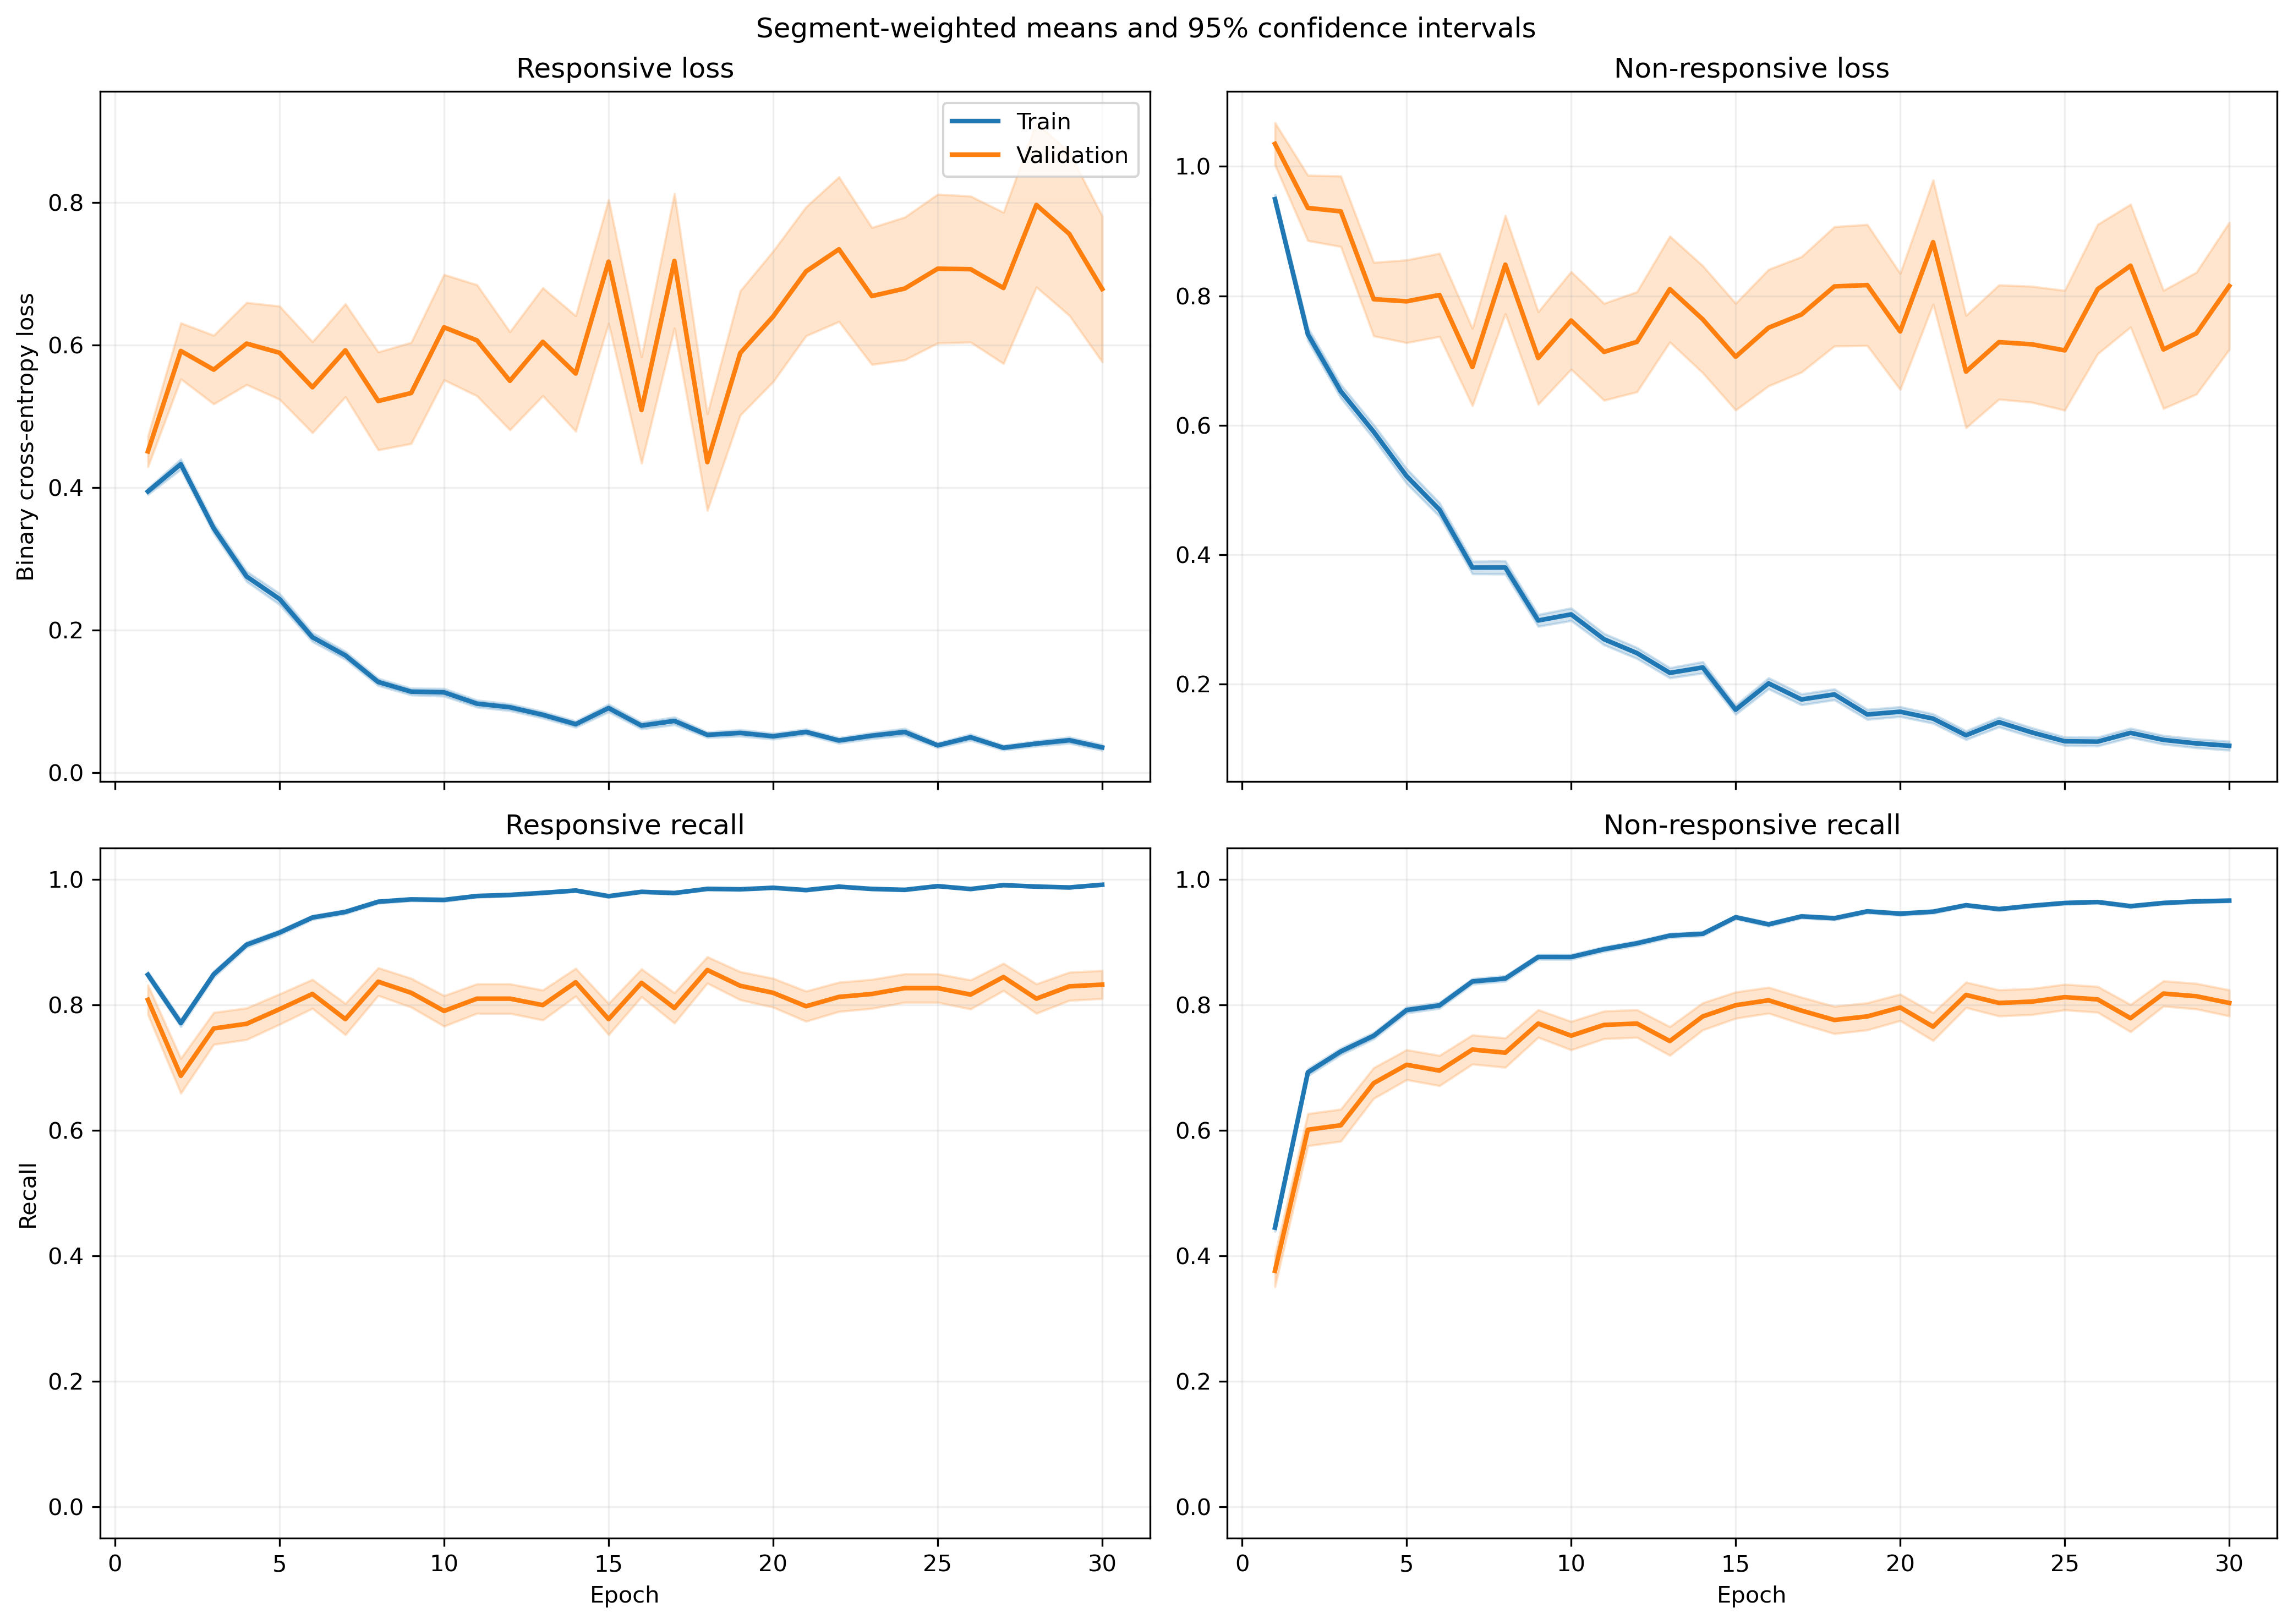

The table this chart was drawn from, first rows:
fold, epoch, split, r_loss, r_loss_count, r_loss_sum, r_loss_sum_sq, r_recall, r_recall_count, r_recall_sum, r_recall_sum_sq, nr_loss, nr_loss_count, nr_loss_sum, nr_loss_sum_sq, nr_recall, nr_recall_count, nr_recall_sum, nr_recall_sum_sq
1, 1, train, 0.391, 1063, 415.6, 264.4, 0.8532, 1063, 907.0, 907.0, 0.9363, 1401, 1312, 1739, 0.4561, 1401, 639.0, 639.0
1, 1, validation, 0.1517, 10, 1.517, 0.2758, 1.0, 10, 10.0, 10.0, , 0, 0.0, 0.0, , 0, 0.0, 0.0
1, 2, train, 0.3736, 1063, 397.1, 383.9, 0.8184, 1063, 870.0, 870.0, 0.7425, 1401, 1040, 1724, 0.6702, 1401, 939.0, 939.0
1, 2, validation, 0.08211, 10, 0.8211, 0.09204, 1.0, 10, 10.0, 10.0, , 0, 0.0, 0.0, , 0, 0.0, 0.0
1, 3, train, 0.266, 1063, 282.7, 271.8, 0.8739, 1063, 929.0, 929.0, 0.7056, 1401, 988.5, 1944, 0.7238, 1401, 1014, 1014
1, 3, validation, 0.053, 10, 0.53, 0.04826, 1.0, 10, 10.0, 10.0, , 0, 0.0, 0.0, , 0, 0.0, 0.0
1, 4, train, 0.2851, 1063, 303, 434, 0.8984, 1063, 955.0, 955.0, 0.4937, 1401, 691.7, 1350, 0.7823, 1401, 1096, 1096
1, 4, validation, 0.04682, 10, 0.4682, 0.02792, 1.0, 10, 10.0, 10.0, , 0, 0.0, 0.0, , 0, 0.0, 0.0
1, 5, train, 0.2254, 1063, 239.6, 304.4, 0.9285, 1063, 987.0, 987.0, 0.4183, 1401, 586.1, 1108, 0.8094, 1401, 1134, 1134
1, 5, validation, 0.04858, 10, 0.4858, 0.05424, 1.0, 10, 10.0, 10.0, , 0, 0.0, 0.0, , 0, 0.0, 0.0
1, 6, train, 0.1197, 1063, 127.2, 75.21, 0.9737, 1063, 1035, 1035, 0.4592, 1401, 643.3, 1068, 0.7794, 1401, 1092, 1092
1, 6, validation, 0.04457, 10, 0.4457, 0.02619, 1.0, 10, 10.0, 10.0, , 0, 0.0, 0.0, , 0, 0.0, 0.0
1, 7, train, 0.2447, 1063, 260.1, 409.8, 0.9172, 1063, 975.0, 975.0, 0.2633, 1401, 368.8, 744.5, 0.8858, 1401, 1241, 1241
1, 7, validation, 0.05163, 10, 0.5163, 0.06692, 1.0, 10, 10.0, 10.0, , 0, 0.0, 0.0, , 0, 0.0, 0.0
1, 8, train, 0.117, 1063, 124.3, 112.6, 0.969, 1063, 1030, 1030, 0.3271, 1401, 458.3, 878.9, 0.8644, 1401, 1211, 1211
1, 8, validation, 0.01249, 10, 0.1249, 0.002192, 1.0, 10, 10.0, 10.0, , 0, 0.0, 0.0, , 0, 0.0, 0.0
1, 9, train, 0.111, 1063, 118, 163.9, 0.9708, 1063, 1032, 1032, 0.2545, 1401, 356.5, 793.4, 0.8901, 1401, 1247, 1247
1, 9, validation, 0.00798, 10, 0.0798, 0.001029, 1.0, 10, 10.0, 10.0, , 0, 0.0, 0.0, , 0, 0.0, 0.0
1, 10, train, 0.07514, 1063, 79.88, 91.57, 0.9812, 1063, 1043, 1043, 0.279, 1401, 390.8, 889.5, 0.8879, 1401, 1244, 1244
1, 10, validation, 0.005897, 10, 0.05897, 0.0005988, 1.0, 10, 10.0, 10.0, , 0, 0.0, 0.0, , 0, 0.0, 0.0
1, 11, train, 0.1072, 1063, 114, 151, 0.9671, 1063, 1028, 1028, 0.2473, 1401, 346.5, 748.7, 0.8908, 1401, 1248, 1248
1, 11, validation, 0.03127, 10, 0.3127, 0.03391, 1.0, 10, 10.0, 10.0, , 0, 0.0, 0.0, , 0, 0.0, 0.0
1, 12, train, 0.08073, 1063, 85.82, 106, 0.9793, 1063, 1041, 1041, 0.2111, 1401, 295.7, 585.4, 0.9086, 1401, 1273, 1273
1, 12, validation, 0.009124, 10, 0.09124, 0.001606, 1.0, 10, 10.0, 10.0, , 0, 0.0, 0.0, , 0, 0.0, 0.0
1, 13, train, 0.09537, 1063, 101.4, 174.8, 0.9708, 1063, 1032, 1032, 0.2376, 1401, 332.8, 713.5, 0.9101, 1401, 1275, 1275
1, 13, validation, 0.008049, 10, 0.08049, 0.001909, 1.0, 10, 10.0, 10.0, , 0, 0.0, 0.0, , 0, 0.0, 0.0
1, 14, train, 0.05494, 1063, 58.4, 86.79, 0.9849, 1063, 1047, 1047, 0.1808, 1401, 253.3, 636.6, 0.9358, 1401, 1311, 1311
1, 14, validation, 0.004711, 10, 0.04711, 0.0003958, 1.0, 10, 10.0, 10.0, , 0, 0.0, 0.0, , 0, 0.0, 0.0
1, 15, train, 0.06627, 1063, 70.44, 79.94, 0.9821, 1063, 1044, 1044, 0.1593, 1401, 223.2, 465.7, 0.9422, 1401, 1320, 1320
1, 15, validation, 0.006333, 10, 0.06333, 0.0006729, 1.0, 10, 10.0, 10.0, , 0, 0.0, 0.0, , 0, 0.0, 0.0
1, 16, train, 0.04127, 1063, 43.87, 53.03, 0.9906, 1063, 1053, 1053, 0.1996, 1401, 279.6, 681, 0.9293, 1401, 1302, 1302
1, 16, validation, 0.007207, 10, 0.07207, 0.001837, 1.0, 10, 10.0, 10.0, , 0, 0.0, 0.0, , 0, 0.0, 0.0
1, 17, train, 0.0645, 1063, 68.57, 154, 0.9812, 1063, 1043, 1043, 0.1438, 1401, 201.5, 604.2, 0.9522, 1401, 1334, 1334
1, 17, validation, 0.002817, 10, 0.02817, 0.0002033, 1.0, 10, 10.0, 10.0, , 0, 0.0, 0.0, , 0, 0.0, 0.0
1, 18, train, 0.04558, 1063, 48.46, 69.49, 0.9878, 1063, 1050, 1050, 0.1294, 1401, 181.2, 434.2, 0.9493, 1401, 1330, 1330
1, 18, validation, 0.003318, 10, 0.03318, 0.000225, 1.0, 10, 10.0, 10.0, , 0, 0.0, 0.0, , 0, 0.0, 0.0
1, 19, train, 0.1324, 1063, 140.7, 502.7, 0.9614, 1063, 1022, 1022, 0.1555, 1401, 217.9, 690.9, 0.95, 1401, 1331, 1331
1, 19, validation, 0.002047, 10, 0.02047, 8.212601278501097e-05, 1.0, 10, 10.0, 10.0, , 0, 0.0, 0.0, , 0, 0.0, 0.0
1, 20, train, 0.02953, 1063, 31.39, 46.28, 0.9944, 1063, 1057, 1057, 0.1811, 1401, 253.7, 742.1, 0.9429, 1401, 1321, 1321
1, 20, validation, 0.002768, 10, 0.02768, 0.0002065, 1.0, 10, 10.0, 10.0, , 0, 0.0, 0.0, , 0, 0.0, 0.0
1, 21, train, 0.04376, 1063, 46.52, 83.49, 0.9906, 1063, 1053, 1053, 0.09807, 1401, 137.4, 368.6, 0.9672, 1401, 1355, 1355
1, 21, validation, 0.00309, 10, 0.0309, 0.0001709, 1.0, 10, 10.0, 10.0, , 0, 0.0, 0.0, , 0, 0.0, 0.0
1, 22, train, 0.07868, 1063, 83.63, 288.2, 0.9802, 1063, 1042, 1042, 0.08162, 1401, 114.3, 330.1, 0.9707, 1401, 1360, 1360
1, 22, validation, 0.004118, 10, 0.04118, 0.0004053, 1.0, 10, 10.0, 10.0, , 0, 0.0, 0.0, , 0, 0.0, 0.0
1, 23, train, 0.03922, 1063, 41.69, 80.05, 0.9859, 1063, 1048, 1048, 0.122, 1401, 171, 525.5, 0.9607, 1401, 1346, 1346
1, 23, validation, 0.002697, 10, 0.02697, 0.0001967, 1.0, 10, 10.0, 10.0, , 0, 0.0, 0.0, , 0, 0.0, 0.0
1, 24, train, 0.07069, 1063, 75.14, 201.4, 0.9774, 1063, 1039, 1039, 0.1174, 1401, 164.5, 562.7, 0.9643, 1401, 1351, 1351
1, 24, validation, 0.00541, 10, 0.0541, 0.0007179, 1.0, 10, 10.0, 10.0, , 0, 0.0, 0.0, , 0, 0.0, 0.0
1, 25, train, 0.03135, 1063, 33.32, 58.98, 0.9878, 1063, 1050, 1050, 0.1228, 1401, 172.1, 559.2, 0.965, 1401, 1352, 1352
1, 25, validation, 0.002743, 10, 0.02743, 0.000237, 1.0, 10, 10.0, 10.0, , 0, 0.0, 0.0, , 0, 0.0, 0.0
1, 26, train, 0.02635, 1063, 28.01, 30.4, 0.9925, 1063, 1055, 1055, 0.1628, 1401, 228.1, 636.4, 0.9408, 1401, 1318, 1318
1, 26, validation, 0.002819, 10, 0.02819, 0.000191, 1.0, 10, 10.0, 10.0, , 0, 0.0, 0.0, , 0, 0.0, 0.0
1, 27, train, 0.05954, 1063, 63.29, 161.7, 0.9859, 1063, 1048, 1048, 0.09852, 1401, 138, 342, 0.9622, 1401, 1348, 1348
1, 27, validation, 0.002773, 10, 0.02773, 0.0003092, 1.0, 10, 10.0, 10.0, , 0, 0.0, 0.0, , 0, 0.0, 0.0
1, 28, train, 0.01356, 1063, 14.42, 22.72, 0.9972, 1063, 1060, 1060, 0.1541, 1401, 215.8, 748.8, 0.9529, 1401, 1335, 1335
1, 28, validation, 0.00129, 10, 0.0129, 4.095003259863006e-05, 1.0, 10, 10.0, 10.0, , 0, 0.0, 0.0, , 0, 0.0, 0.0
1, 29, train, 0.01408, 1063, 14.97, 33.49, 0.9972, 1063, 1060, 1060, 0.2152, 1401, 301.5, 1095, 0.9358, 1401, 1311, 1311
1, 29, validation, 0.003564, 10, 0.03564, 0.0005914, 1.0, 10, 10.0, 10.0, , 0, 0.0, 0.0, , 0, 0.0, 0.0
1, 30, train, 0.02755, 1063, 29.29, 78.33, 0.9944, 1063, 1057, 1057, 0.09301, 1401, 130.3, 480.4, 0.9764, 1401, 1368, 1368
1, 30, validation, 0.003362, 10, 0.03362, 0.0005459, 1.0, 10, 10.0, 10.0, , 0, 0.0, 0.0, , 0, 0.0, 0.0
... 1,140 more rows
